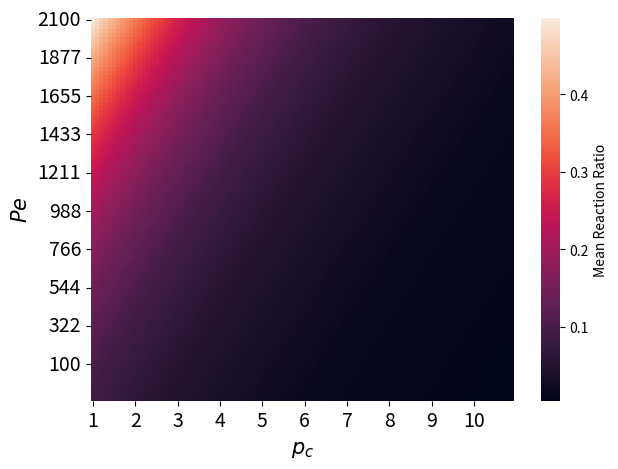

Write the Python code that produced this figure.
import numpy as np
import matplotlib.pyplot as plt
# import pandas as pd
import seaborn as sns
from matplotlib.colors import LogNorm

complex = False
matrix_resolution = 100
CI_resolution = 10000
# rng = np.random.default_rng(155)

def model(pc,Pe,beta_0,beta_1,beta_2):
    return np.exp(beta_0 + beta_1*pc + beta_2*Pe)
if complex == True:
    #CIs - for pc + Pe;Vol_hv
    beta0_CI = np.linspace(-3.1197, -2.2591,CI_resolution)
    beta1_CI = np.linspace(-0.3237, -0.1741,CI_resolution)
    beta2_CI = np.linspace(0.0093, 0.0273,CI_resolution)
    min_Pe,max_Pe = 100,1
else:
    #CIs - for pc + Pe
    beta0_CI = np.linspace(-2.7276,-1.7049,CI_resolution)
    beta1_CI = np.linspace(-0.4503,-0.2586,CI_resolution)
    beta2_CI = np.linspace(0.0006,0.0011,CI_resolution)
    min_Pe,max_Pe = 2100,100

# np.random.shuffle(beta0_CI)
# np.random.shuffle(beta1_CI)
# np.random.shuffle(beta2_CI)


min_pc,max_pc = 1,10

var = []
for Pe in np.linspace(min_Pe,max_Pe,matrix_resolution):
    for pc in np.linspace(min_pc,max_pc,matrix_resolution):
        # color_list.append(model(pc,Pe,-2.38,-0.30,5.42e-4)) #2-model
        np.random.shuffle(beta0_CI)
        np.random.shuffle(beta1_CI)
        np.random.shuffle(beta2_CI)
        var.append(np.mean(model(pc,Pe,beta0_CI,beta1_CI,beta2_CI))) #3-model

plot_data = np.reshape(var,(matrix_resolution,matrix_resolution))

fig,ax = plt.subplots()
# sns.heatmap(plot_data,xticklabels=int(matrix_resolution/10),yticklabels=int(matrix_resolution/10),cbar_kws = {'label':'Reaction Ratio Variance'},ax=ax,norm=LogNorm(vmin=1e-5,vmax = 0.01))
sns.heatmap(plot_data,xticklabels=int(matrix_resolution/10),yticklabels=int(matrix_resolution/10),cbar_kws = {'label':'Mean Reaction Ratio'},ax=ax)#,norm=LogNorm(vmin=1e-5,vmax = 0.01))


xticklabels = [int(x) for x in np.linspace(min_pc,max_pc,10)]
yticklabels = [int(x) for x in np.linspace(min_Pe,max_Pe,10)]

ax.set_xticklabels(xticklabels)
ax.set_yticklabels(yticklabels,rotation = 'horizontal')

ax.tick_params(axis='both',labelsize=14)
ax.set_xlabel('$p_c$', fontsize=15)
if complex == True:
    ax.set_ylabel('Pe:V',fontsize=15)
else:
    ax.set_ylabel('$Pe$',fontsize=15)

fig.tight_layout()

plt.show()